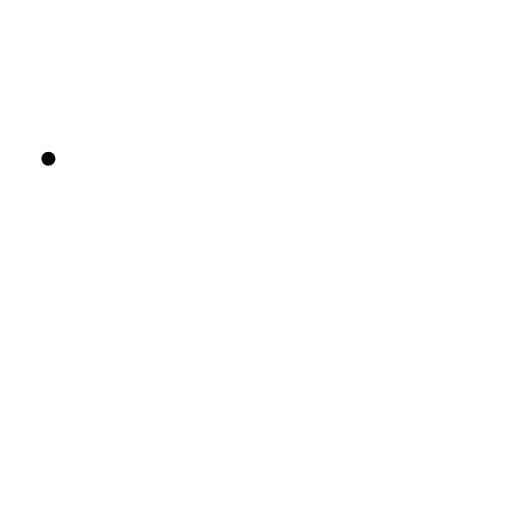
t = 0.00 s
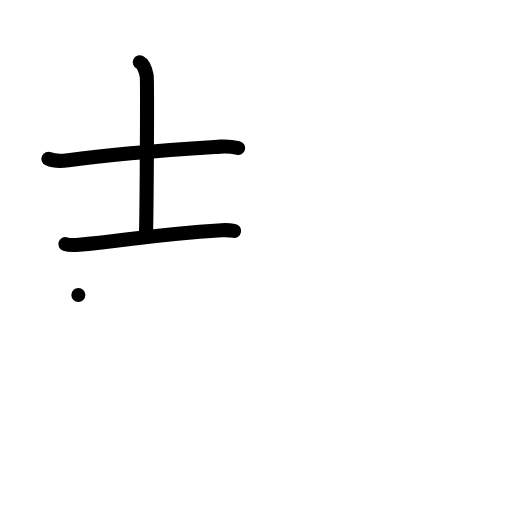
t = 3.00 s
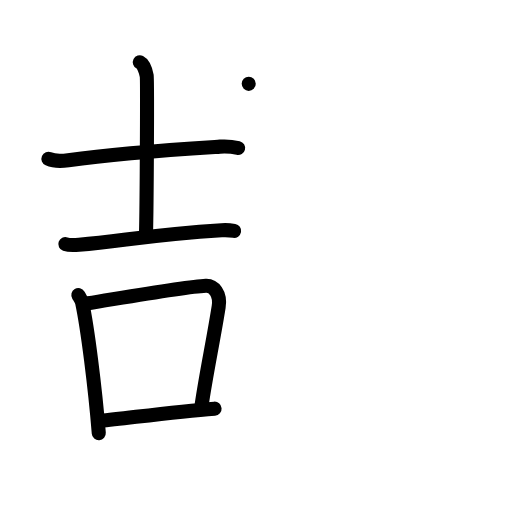
t = 6.00 s
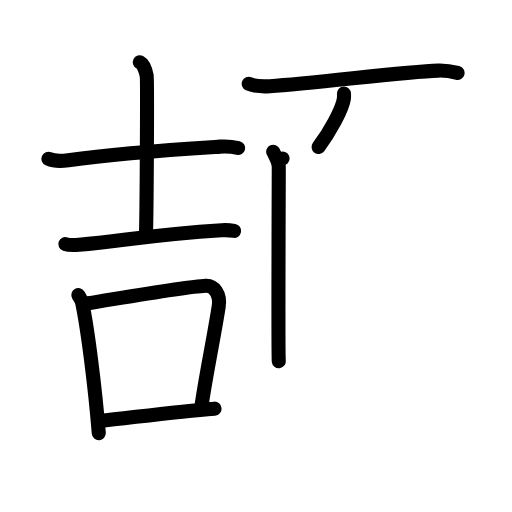
t = 9.00 s
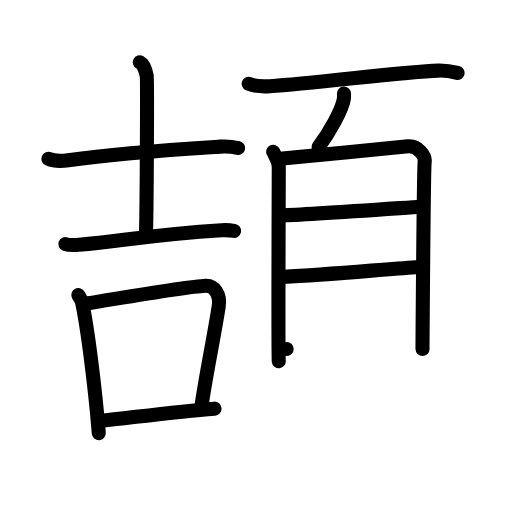
t = 12.00 s
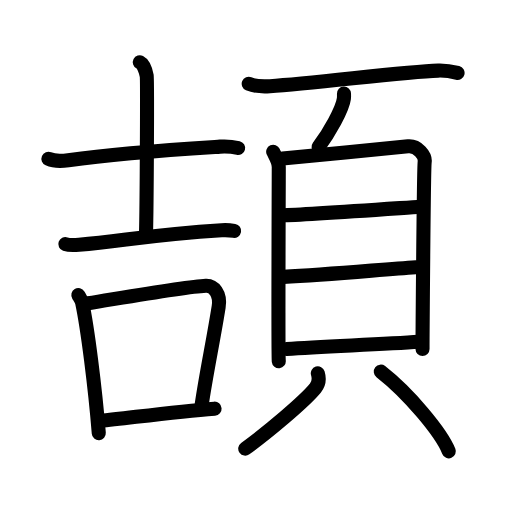
t = 15.00 s

The animated SVG that drew these frames (rendered in a browser with its animation timeline set to each time). Animation: 44 SMIL elements (animate=44); one cycle of 15.00 s.

<?xml version="1.0" encoding="UTF-8"?>
<!--
AniKanjiVG is licensed by CC-BY-SA Paul C. Sommerhoff (https://bitbucket.org/sommerhoff/anikanjivg).
AniKanjiVG uses KanjiVG which is licensed by CC-BY-SA Ulrich Apel (http://kanjivg.tagaini.net).
See also http://creativecommons.org/licenses/by-sa/3.0/
-->
<svg xmlns:kvg='http://kanjivg.tagaini.net' xmlns='http://www.w3.org/2000/svg' width='109' height='109' viewBox='0 0 109 109' style='fill:none;stroke:#000000;stroke-width:3;stroke-linecap:round;stroke-linejoin:round;' id="kvg:kanji_09821"><g id="kvg:09821" kvg:element="頡"><g id="kvg:09821-g1" kvg:element="吉" kvg:position="left"><g id="kvg:09821-g2" kvg:element="士" kvg:position="top"><path id="kvg:09821-s1" kvg:type="㇐" d="M10.31,33.81c1.1,0.48,3.13,0.45,4.23,0.29c11.48-1.63,24.15-2.38,32.29-2.89c1.84-0.12,2.94,0.08,3.86,0.3"><animate attributeName="d" begin="0.0s" dur="0.3333333333333333s" from="M10.31,33.81C10.31,33.81,10.31,33.81,10.31,33.81" to="M10.31,33.81c1.1,0.48,3.13,0.45,4.23,0.29" />
<animate attributeName="d" begin="0.3333333333333333s" dur="0.3333333333333333s" from="M10.31,33.81c1.1,0.48,3.13,0.45,4.23,0.29c0,0,0,0,0,0,0" to="M10.31,33.81c1.1,0.48,3.13,0.45,4.23,0.29c11.48-1.63,24.15-2.38,32.29-2.89" />
<animate attributeName="d" begin="0.6666666666666666s" dur="0.3333333333333333s" from="M10.31,33.81c1.1,0.48,3.13,0.45,4.23,0.29c11.48-1.63,24.15-2.38,32.29-2.89c0,0,0,0,0,0,0" to="M10.31,33.81c1.1,0.48,3.13,0.45,4.23,0.29c11.48-1.63,24.15-2.38,32.29-2.89c1.84-0.12,2.94,0.08,3.86,0.3" />
</path>
<path id="kvg:09821-s2" kvg:type="㇑a" d="M29.77,13.26c0.81,0.41,1.29,1.97,1.46,2.87c0.16,0.9,0.01,27.98-0.15,33.68"><animate attributeName="d" begin="1.0s" dur="0.5s" from="M29.77,13.26C29.77,13.26,29.77,13.26,29.77,13.26" to="M29.77,13.26c0.81,0.41,1.29,1.97,1.46,2.87" />
<animate attributeName="d" begin="1.5s" dur="0.5s" from="M29.77,13.26c0.81,0.41,1.29,1.97,1.46,2.87c0,0,0,0,0,0,0" to="M29.77,13.26c0.81,0.41,1.29,1.97,1.46,2.87c0.16,0.9,0.01,27.98-0.15,33.68" />
<animate attributeName="d" begin="0s" dur="1.0s" from="M-100,-100" to="M-100,-100" />
</path>
<path id="kvg:09821-s3" kvg:type="㇐" d="M13.91,51.97c0.76,0.26,2.15,0.21,2.9,0.14c10.02-0.94,15.87-2.19,30.38-3.1c1.26-0.08,2.02,0.03,2.65,0.14"><animate attributeName="d" begin="2.0s" dur="0.3333333333333333s" from="M13.91,51.97C13.91,51.97,13.91,51.97,13.91,51.97" to="M13.91,51.97c0.76,0.26,2.15,0.21,2.9,0.14" />
<animate attributeName="d" begin="2.3333333333333335s" dur="0.3333333333333333s" from="M13.91,51.97c0.76,0.26,2.15,0.21,2.9,0.14c0,0,0,0,0,0,0" to="M13.91,51.97c0.76,0.26,2.15,0.21,2.9,0.14c10.02-0.94,15.87-2.19,30.38-3.1" />
<animate attributeName="d" begin="2.6666666666666665s" dur="0.3333333333333333s" from="M13.91,51.97c0.76,0.26,2.15,0.21,2.9,0.14c10.02-0.94,15.87-2.19,30.38-3.1c0,0,0,0,0,0,0" to="M13.91,51.97c0.76,0.26,2.15,0.21,2.9,0.14c10.02-0.94,15.87-2.19,30.38-3.1c1.26-0.08,2.02,0.03,2.65,0.14" />
<animate attributeName="d" begin="0s" dur="2.0s" from="M-100,-100" to="M-100,-100" />
</path>
</g>
<g id="kvg:09821-g3" kvg:element="口" kvg:position="bottom"><path id="kvg:09821-s4" kvg:type="㇑" d="M16.68,62.81c0.33,0.55,0.68,1,0.82,1.69c1.15,5.44,2.74,17.94,3.53,27.71"><animate attributeName="d" begin="3.0s" dur="0.5s" from="M16.68,62.81C16.68,62.81,16.68,62.81,16.68,62.81" to="M16.68,62.81c0.33,0.55,0.68,1,0.82,1.69" />
<animate attributeName="d" begin="3.5s" dur="0.5s" from="M16.68,62.81c0.33,0.55,0.68,1,0.82,1.69c0,0,0,0,0,0,0" to="M16.68,62.81c0.33,0.55,0.68,1,0.82,1.69c1.15,5.44,2.74,17.94,3.53,27.71" />
<animate attributeName="d" begin="0s" dur="3.0s" from="M-100,-100" to="M-100,-100" />
</path>
<path id="kvg:09821-s5" kvg:type="㇕b" d="M18.75,64.57c8.91-1.45,20.79-3.54,25.06-3.74c1.69-0.08,3.19,1.67,2.74,4.49c-1.08,6.83-2.69,14.47-3.61,20.82"><animate attributeName="d" begin="4.0s" dur="0.3333333333333333s" from="M18.75,64.57C18.75,64.57,18.75,64.57,18.75,64.57" to="M18.75,64.57c8.91-1.45,20.79-3.54,25.06-3.74" />
<animate attributeName="d" begin="4.333333333333333s" dur="0.3333333333333333s" from="M18.75,64.57c8.91-1.45,20.79-3.54,25.06-3.74c0,0,0,0,0,0,0" to="M18.75,64.57c8.91-1.45,20.79-3.54,25.06-3.74c1.69-0.08,3.19,1.67,2.74,4.49" />
<animate attributeName="d" begin="4.666666666666667s" dur="0.3333333333333333s" from="M18.75,64.57c8.91-1.45,20.79-3.54,25.06-3.74c1.69-0.08,3.19,1.67,2.74,4.49c0,0,0,0,0,0,0" to="M18.75,64.57c8.91-1.45,20.79-3.54,25.06-3.74c1.69-0.08,3.19,1.67,2.74,4.49c-1.08,6.83-2.69,14.47-3.61,20.82" />
<animate attributeName="d" begin="0s" dur="4.0s" from="M-100,-100" to="M-100,-100" />
</path>
<path id="kvg:09821-s6" kvg:type="㇐b" d="M21.36,89.61c5.84-0.58,15.92-1.98,24.32-2.61"><animate attributeName="d" begin="5.0s" dur="1.0s" from="M21.36,89.61C21.36,89.61,21.36,89.61,21.36,89.61" to="M21.36,89.61c5.84-0.58,15.92-1.98,24.32-2.61" />
<animate attributeName="d" begin="0s" dur="5.0s" from="M-100,-100" to="M-100,-100" />
</path>
</g>
</g>
<g id="kvg:09821-g4" kvg:element="頁" kvg:position="right" kvg:radical="general"><g id="kvg:09821-g5" kvg:position="top"><path id="kvg:09821-s7" kvg:type="㇐" d="M52.95,17.85c1.18,0.5,3.33,0.57,4.51,0.5c9.72-0.58,28.27-3.08,35.83-3.32c1.96-0.06,3.13,0.24,4.12,0.49"><animate attributeName="d" begin="6.0s" dur="0.3333333333333333s" from="M52.95,17.85C52.95,17.85,52.95,17.85,52.95,17.85" to="M52.95,17.85c1.18,0.5,3.33,0.57,4.51,0.5" />
<animate attributeName="d" begin="6.333333333333333s" dur="0.3333333333333333s" from="M52.95,17.85c1.18,0.5,3.33,0.57,4.51,0.5c0,0,0,0,0,0,0" to="M52.95,17.85c1.18,0.5,3.33,0.57,4.51,0.5c9.72-0.58,28.27-3.08,35.83-3.32" />
<animate attributeName="d" begin="6.666666666666667s" dur="0.3333333333333333s" from="M52.95,17.85c1.18,0.5,3.33,0.57,4.51,0.5c9.72-0.58,28.27-3.08,35.83-3.32c0,0,0,0,0,0,0" to="M52.95,17.85c1.18,0.5,3.33,0.57,4.51,0.5c9.72-0.58,28.27-3.08,35.83-3.32c1.96-0.06,3.13,0.24,4.12,0.49" />
<animate attributeName="d" begin="0s" dur="6.0s" from="M-100,-100" to="M-100,-100" />
</path>
<path id="kvg:09821-s8" kvg:type="㇒" d="M73.23,19.93c0.01,0.27,0.03,0.69-0.02,1.08c-0.29,2.27-3.13,7.24-5.39,10.29"><animate attributeName="d" begin="7.0s" dur="0.5s" from="M73.23,19.93C73.23,19.93,73.23,19.93,73.23,19.93" to="M73.23,19.93c0.01,0.27,0.03,0.69-0.02,1.08" />
<animate attributeName="d" begin="7.5s" dur="0.5s" from="M73.23,19.93c0.01,0.27,0.03,0.69-0.02,1.08c0,0,0,0,0,0,0" to="M73.23,19.93c0.01,0.27,0.03,0.69-0.02,1.08c-0.29,2.27-3.13,7.24-5.39,10.29" />
<animate attributeName="d" begin="0s" dur="7.0s" from="M-100,-100" to="M-100,-100" />
</path>
</g>
<g id="kvg:09821-g6" kvg:element="貝" kvg:position="bottom"><g id="kvg:09821-g7" kvg:element="目" kvg:position="top"><path id="kvg:09821-s9" kvg:type="㇑" d="M58.16,32.3c0.48,1.08,1.19,1.88,1.19,3.32c0,1.44-0.16,39.84,0,41.28"><animate attributeName="d" begin="8.0s" dur="0.5s" from="M58.16,32.3C58.16,32.3,58.16,32.3,58.16,32.3" to="M58.16,32.3c0.48,1.08,1.19,1.88,1.19,3.32" />
<animate attributeName="d" begin="8.5s" dur="0.5s" from="M58.16,32.3c0.48,1.08,1.19,1.88,1.19,3.32c0,0,0,0,0,0,0" to="M58.16,32.3c0.48,1.08,1.19,1.88,1.19,3.32c0,1.44-0.16,39.84,0,41.28" />
<animate attributeName="d" begin="0s" dur="8.0s" from="M-100,-100" to="M-100,-100" />
</path>
<path id="kvg:09821-s10" kvg:type="㇕a" d="M60.15,33.73c2.73-0.18,24.25-2.36,26.73-2.58c2.07-0.18,3.71,1.99,3.53,3.32c-0.22,1.69-0.46,38.75-0.46,39.83"><animate attributeName="d" begin="9.0s" dur="0.3333333333333333s" from="M60.15,33.73C60.15,33.73,60.15,33.73,60.15,33.73" to="M60.15,33.73c2.73-0.18,24.25-2.36,26.73-2.58" />
<animate attributeName="d" begin="9.333333333333334s" dur="0.3333333333333333s" from="M60.15,33.73c2.73-0.18,24.25-2.36,26.73-2.58c0,0,0,0,0,0,0" to="M60.15,33.73c2.73-0.18,24.25-2.36,26.73-2.58c2.07-0.18,3.71,1.99,3.53,3.32" />
<animate attributeName="d" begin="9.666666666666666s" dur="0.3333333333333333s" from="M60.15,33.73c2.73-0.18,24.25-2.36,26.73-2.58c2.07-0.18,3.71,1.99,3.53,3.32c0,0,0,0,0,0,0" to="M60.15,33.73c2.73-0.18,24.25-2.36,26.73-2.58c2.07-0.18,3.71,1.99,3.53,3.32c-0.22,1.69-0.46,38.75-0.46,39.83" />
<animate attributeName="d" begin="0s" dur="9.0s" from="M-100,-100" to="M-100,-100" />
</path>
<path id="kvg:09821-s11" kvg:type="㇐a" d="M60.11,45.82c3.9,0,23.59-1.42,29.43-1.81"><animate attributeName="d" begin="10.0s" dur="1.0s" from="M60.11,45.82C60.11,45.82,60.11,45.82,60.11,45.82" to="M60.11,45.82c3.9,0,23.59-1.42,29.43-1.81" />
<animate attributeName="d" begin="0s" dur="10.0s" from="M-100,-100" to="M-100,-100" />
</path>
<path id="kvg:09821-s12" kvg:type="㇐a" d="M60.33,58.94c9.74-0.48,20.72-1.55,28.18-2.05"><animate attributeName="d" begin="11.0s" dur="1.0s" from="M60.33,58.94C60.33,58.94,60.33,58.94,60.33,58.94" to="M60.33,58.94c9.74-0.48,20.72-1.55,28.18-2.05" />
<animate attributeName="d" begin="0s" dur="11.0s" from="M-100,-100" to="M-100,-100" />
</path>
<path id="kvg:09821-s13" kvg:type="㇐a" d="M61.03,74.29c8.22-0.54,20.23-1,28.18-1.54"><animate attributeName="d" begin="12.0s" dur="1.0s" from="M61.03,74.29C61.03,74.29,61.03,74.29,61.03,74.29" to="M61.03,74.29c8.22-0.54,20.23-1,28.18-1.54" />
<animate attributeName="d" begin="0s" dur="12.0s" from="M-100,-100" to="M-100,-100" />
</path>
</g>
<g id="kvg:09821-g8" kvg:position="bottom"><path id="kvg:09821-s14" kvg:type="㇒" d="M67.66,79.48c0.39,1.31,0.28,2.17-0.5,3.13c-2.36,2.89-10.23,9.48-14.95,12.89"><animate attributeName="d" begin="13.0s" dur="0.5s" from="M67.66,79.48C67.66,79.48,67.66,79.48,67.66,79.48" to="M67.66,79.48c0.39,1.31,0.28,2.17-0.5,3.13" />
<animate attributeName="d" begin="13.5s" dur="0.5s" from="M67.66,79.48c0.39,1.31,0.28,2.17-0.5,3.13c0,0,0,0,0,0,0" to="M67.66,79.48c0.39,1.31,0.28,2.17-0.5,3.13c-2.36,2.89-10.23,9.48-14.95,12.89" />
<animate attributeName="d" begin="0s" dur="13.0s" from="M-100,-100" to="M-100,-100" />
</path>
<path id="kvg:09821-s15" kvg:type="㇔" d="M81.07,79.12c5.9,4.6,12.87,12.94,14.48,16.96"><animate attributeName="d" begin="14.0s" dur="1.0s" from="M81.07,79.12C81.07,79.12,81.07,79.12,81.07,79.12" to="M81.07,79.12c5.9,4.6,12.87,12.94,14.48,16.96" />
<animate attributeName="d" begin="0s" dur="14.0s" from="M-100,-100" to="M-100,-100" />
</path>
</g>
</g>
</g>
</g>
</svg>
